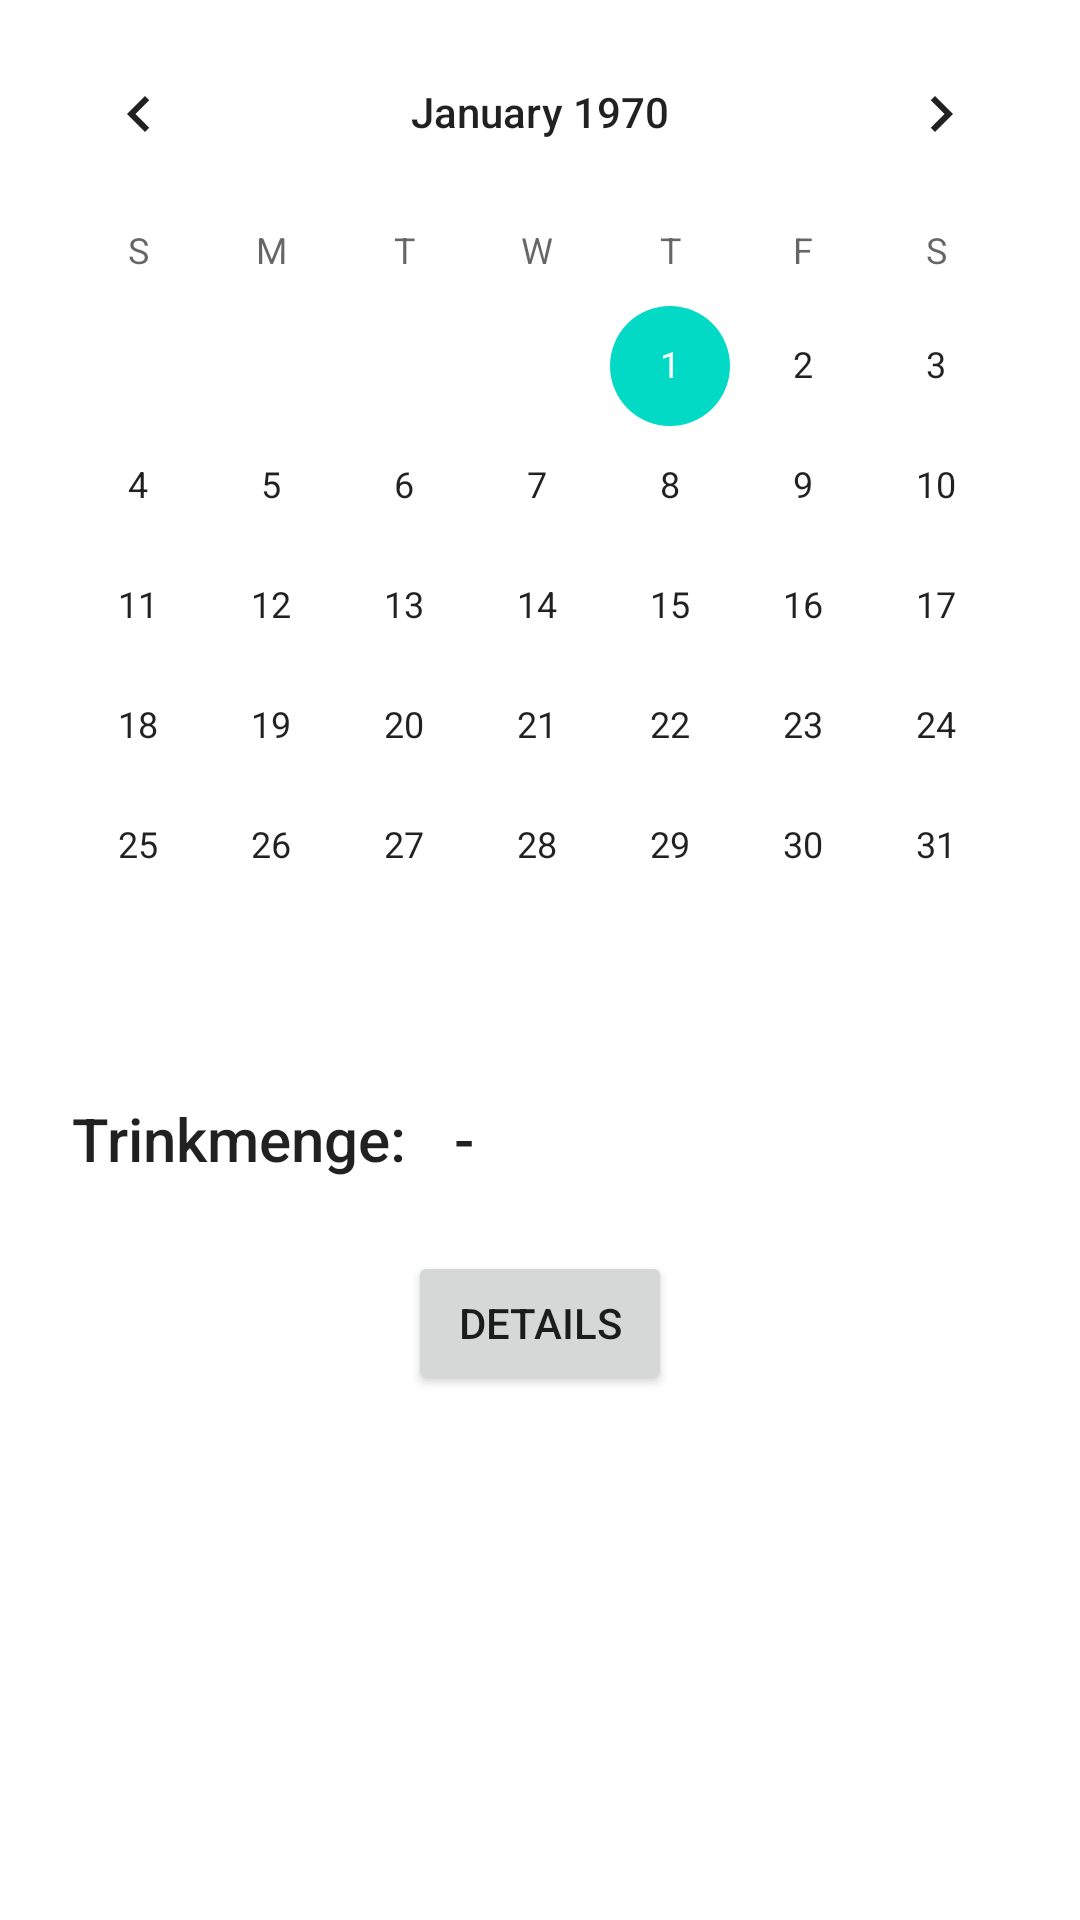

Android layout source for this screen:
<!-- AndroidManifest.xml: application theme Theme.Thirstcure -->
<!-- res/layout/fragment_overview.xml -->
<?xml version="1.0" encoding="utf-8"?>
<androidx.constraintlayout.widget.ConstraintLayout xmlns:android="http://schemas.android.com/apk/res/android"
    xmlns:app="http://schemas.android.com/apk/res-auto"
    xmlns:tools="http://schemas.android.com/tools"
    android:id="@+id/frameLayout3"
    android:layout_width="match_parent"
    android:layout_height="match_parent"
    tools:context=".OverviewFragment">

    <CalendarView
        android:id="@+id/calendarView"
        android:layout_width="0dp"
        android:layout_height="wrap_content"
        android:layout_marginStart="4dp"
        android:layout_marginTop="4dp"
        android:layout_marginEnd="4dp"
        app:layout_constraintEnd_toEndOf="parent"
        app:layout_constraintStart_toStartOf="parent"
        app:layout_constraintTop_toTopOf="parent" />

    <TextView
        android:id="@+id/textView2"
        android:layout_width="wrap_content"
        android:layout_height="wrap_content"
        android:layout_marginStart="24dp"
        android:layout_marginTop="24dp"
        android:text="Trinkmenge:"
        android:textAppearance="@style/TextAppearance.AppCompat.Body2"
        android:textSize="20sp"
        app:layout_constraintStart_toStartOf="parent"
        app:layout_constraintTop_toBottomOf="@+id/calendarView" />

    <TextView
        android:id="@+id/textView6"
        android:layout_width="wrap_content"
        android:layout_height="wrap_content"
        android:layout_marginStart="16dp"
        android:text="-"
        android:textAppearance="@style/TextAppearance.AppCompat.Body2"
        android:textSize="20sp"
        app:layout_constraintBottom_toBottomOf="@+id/textView2"
        app:layout_constraintStart_toEndOf="@+id/textView2"
        app:layout_constraintTop_toTopOf="@+id/textView2" />

    <Button
        android:id="@+id/button"
        android:layout_width="wrap_content"
        android:layout_height="wrap_content"
        android:layout_marginTop="24dp"
        android:text="Details"
        app:layout_constraintEnd_toEndOf="parent"
        app:layout_constraintStart_toStartOf="parent"
        app:layout_constraintTop_toBottomOf="@+id/textView6" />
</androidx.constraintlayout.widget.ConstraintLayout>
<!-- resources referenced by this layout -->
<resources>
  <style name="Theme.Thirstcure" parent="Theme.MaterialComponents.DayNight.DarkActionBar">
  
          <item name="colorPrimary">@color/purple_500</item>
          <item name="colorPrimaryVariant">@color/purple_700</item>
          <item name="colorOnPrimary">@color/white</item>
  
          <item name="colorSecondary">@color/teal_200</item>
          <item name="colorSecondaryVariant">@color/teal_700</item>
          <item name="colorOnSecondary">@color/black</item>
          
          <item name="android:statusBarColor">?attr/colorPrimaryVariant</item>
          
      </style>
  <!-- not gathered from this repository: default colours our renderer supplied (Android Studio template values) -->
  <color name="purple_500">#FF6200EE</color>
  <color name="purple_700">#FF3700B3</color>
  <color name="teal_200">#FF03DAC5</color>
  <color name="teal_700">#FF018786</color>
  <color name="black">#FF000000</color>
  <color name="white">#FFFFFFFF</color>
</resources>
